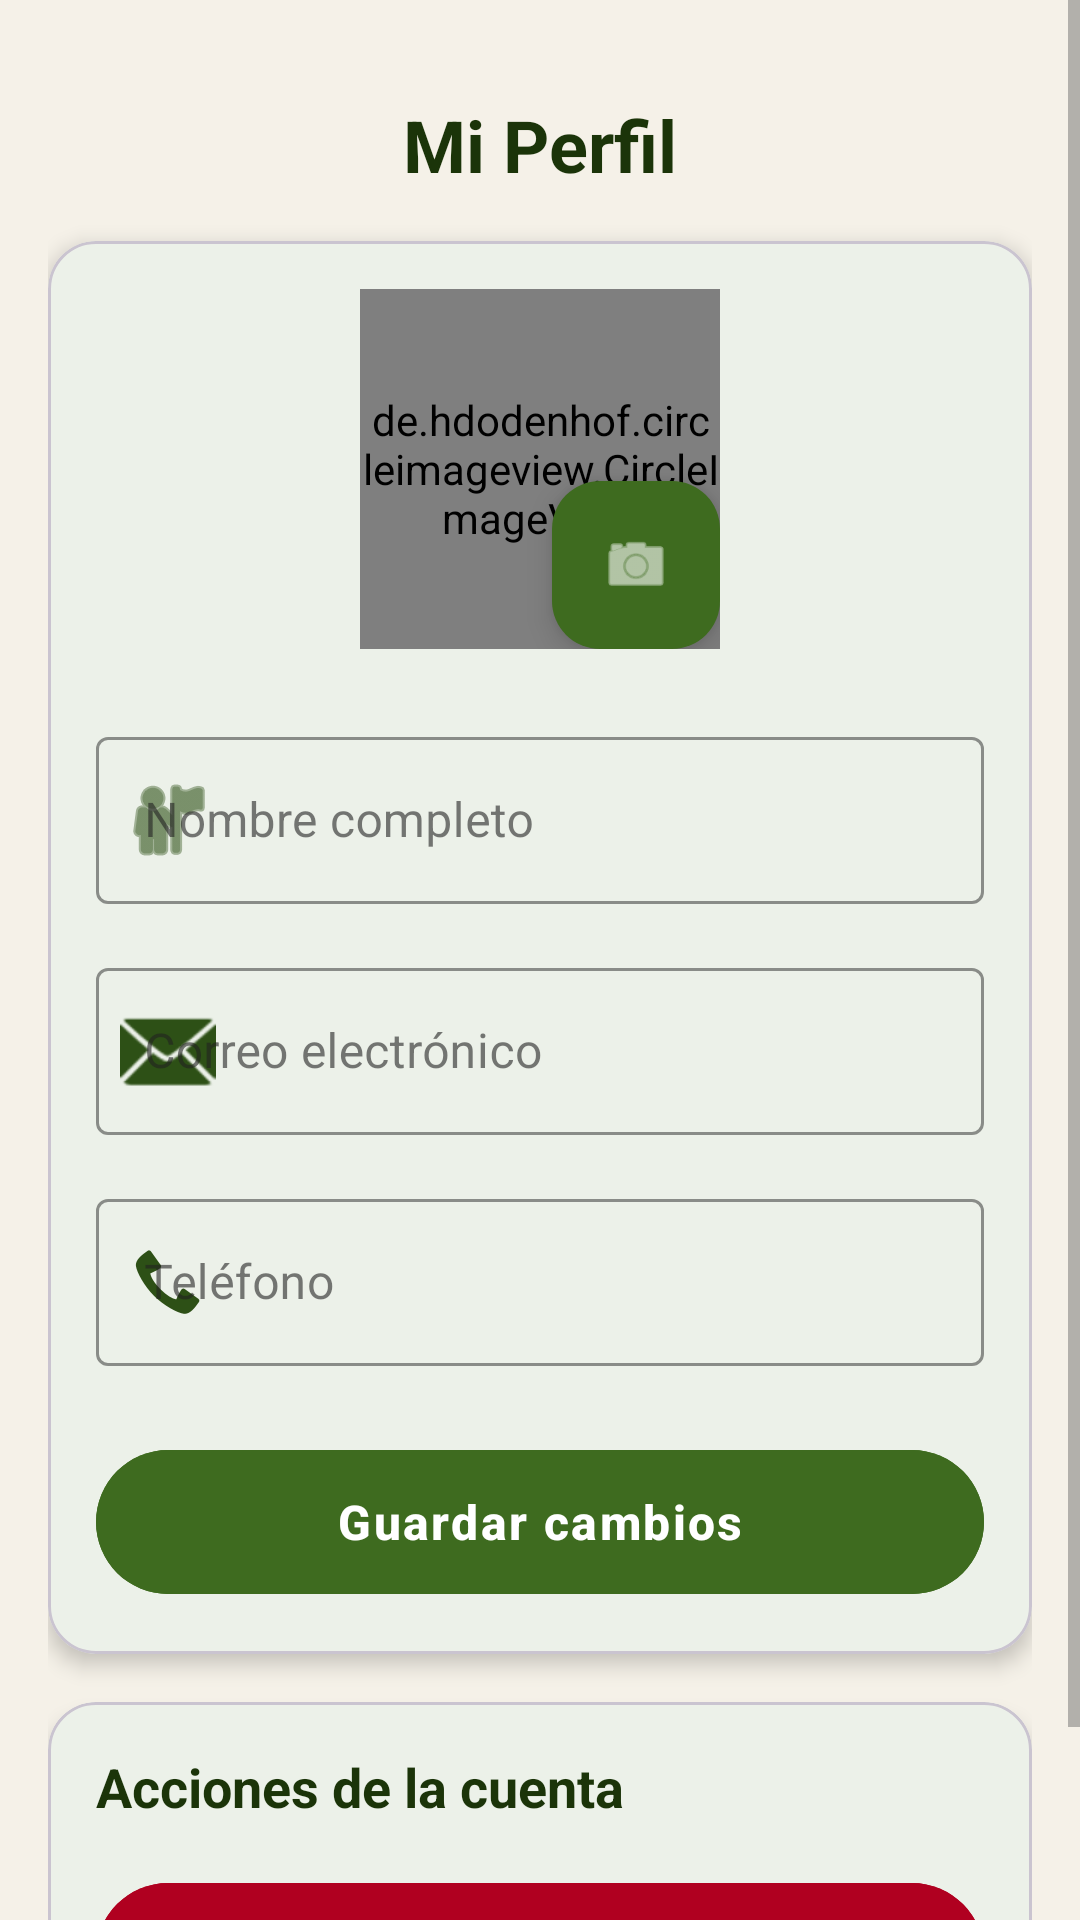

The Android layout XML behind this screen, and the referenced resources:
<!-- AndroidManifest.xml: application theme Theme.PinwoodApp -->
<!-- res/layout/fragment_profile.xml -->
<?xml version="1.0" encoding="utf-8"?>
<ScrollView xmlns:android="http://schemas.android.com/apk/res/android"
    xmlns:app="http://schemas.android.com/apk/res-auto"
    xmlns:tools="http://schemas.android.com/tools"
    android:layout_width="match_parent"
    android:layout_height="match_parent"
    android:background="@color/background_warm"
    tools:context=".ui.user.profile.ProfileFragment">

    <LinearLayout
        android:layout_width="match_parent"
        android:layout_height="wrap_content"
        android:orientation="vertical"
        android:padding="16dp">

        <TextView
            android:layout_width="wrap_content"
            android:layout_height="wrap_content"
            android:layout_gravity="center_horizontal"
            android:layout_marginVertical="16dp"
            android:text="Mi Perfil"
            android:textColor="@color/green_900"
            android:textSize="24sp"
            android:textStyle="bold" />

        <com.google.android.material.card.MaterialCardView
            android:layout_width="match_parent"
            android:layout_height="wrap_content"
            android:layout_marginBottom="16dp"
            app:cardCornerRadius="16dp"
            app:cardElevation="4dp">

            <LinearLayout
                android:layout_width="match_parent"
                android:layout_height="wrap_content"
                android:orientation="vertical"
                android:padding="16dp">

                <FrameLayout
                    android:layout_width="wrap_content"
                    android:layout_height="wrap_content"
                    android:layout_gravity="center_horizontal"
                    android:layout_marginBottom="16dp">

                    <de.hdodenhof.circleimageview.CircleImageView
                        android:id="@+id/profile_image"
                        android:layout_width="120dp"
                        android:layout_height="120dp"
                        android:src="@drawable/ic_profile"
                        app:civ_border_color="@color/green_700"
                        app:civ_border_width="2dp" />

                    <com.google.android.material.floatingactionbutton.FloatingActionButton
                        android:id="@+id/fab_change_photo"
                        android:layout_width="wrap_content"
                        android:layout_height="wrap_content"
                        android:layout_gravity="end|bottom"
                        android:contentDescription="@string/change_profile_photo"
                        app:backgroundTint="@color/green_700"
                        app:fabSize="mini"
                        app:srcCompat="@android:drawable/ic_menu_camera"
                        app:tint="@color/white" />
                </FrameLayout>

                <com.google.android.material.textfield.TextInputLayout
                    android:id="@+id/til_name"
                    style="@style/Widget.MaterialComponents.TextInputLayout.OutlinedBox"
                    android:layout_width="match_parent"
                    android:layout_height="wrap_content"
                    android:layout_marginTop="8dp"
                    android:hint="Nombre completo"
                    app:boxStrokeColor="@color/green_800"
                    app:hintTextColor="@color/green_800"
                    app:startIconDrawable="@android:drawable/ic_menu_myplaces"
                    app:startIconTint="@color/green_800">

                    <com.google.android.material.textfield.TextInputEditText
                        android:id="@+id/et_name"
                        android:layout_width="match_parent"
                        android:layout_height="wrap_content"
                        android:inputType="textPersonName"
                        android:textColor="@color/text_primary" />
                </com.google.android.material.textfield.TextInputLayout>

                <com.google.android.material.textfield.TextInputLayout
                    android:id="@+id/til_email"
                    style="@style/Widget.MaterialComponents.TextInputLayout.OutlinedBox"
                    android:layout_width="match_parent"
                    android:layout_height="wrap_content"
                    android:layout_marginTop="16dp"
                    android:hint="Correo electrónico"
                    app:boxStrokeColor="@color/green_800"
                    app:hintTextColor="@color/green_800"
                    app:startIconDrawable="@android:drawable/ic_dialog_email"
                    app:startIconTint="@color/green_800">

                    <com.google.android.material.textfield.TextInputEditText
                        android:id="@+id/et_email"
                        android:layout_width="match_parent"
                        android:layout_height="wrap_content"
                        android:enabled="false"
                        android:inputType="textEmailAddress"
                        android:textColor="@color/text_primary" />
                </com.google.android.material.textfield.TextInputLayout>

                <com.google.android.material.textfield.TextInputLayout
                    android:id="@+id/til_phone"
                    style="@style/Widget.MaterialComponents.TextInputLayout.OutlinedBox"
                    android:layout_width="match_parent"
                    android:layout_height="wrap_content"
                    android:layout_marginTop="16dp"
                    android:hint="Teléfono"
                    app:boxStrokeColor="@color/green_800"
                    app:hintTextColor="@color/green_800"
                    app:startIconDrawable="@android:drawable/stat_sys_phone_call"
                    app:startIconTint="@color/green_800">

                    <com.google.android.material.textfield.TextInputEditText
                        android:id="@+id/et_phone"
                        android:layout_width="match_parent"
                        android:layout_height="wrap_content"
                        android:inputType="phone"
                        android:textColor="@color/text_primary" />
                </com.google.android.material.textfield.TextInputLayout>

                <com.google.android.material.button.MaterialButton
                    android:id="@+id/btn_save_profile"
                    android:layout_width="match_parent"
                    android:layout_height="56dp"
                    android:layout_marginTop="24dp"
                    android:backgroundTint="@color/green_700"
                    android:letterSpacing="0.05"
                    android:text="@string/save_changes"
                    android:textSize="16sp"
                    android:textStyle="bold"
                    app:cornerRadius="28dp" />
            </LinearLayout>
        </com.google.android.material.card.MaterialCardView>

        <com.google.android.material.card.MaterialCardView
            android:layout_width="match_parent"
            android:layout_height="wrap_content"
            app:cardCornerRadius="16dp"
            app:cardElevation="4dp">

            <LinearLayout
                android:layout_width="match_parent"
                android:layout_height="wrap_content"
                android:orientation="vertical"
                android:padding="16dp">

                <TextView
                    android:layout_width="match_parent"
                    android:layout_height="wrap_content"
                    android:layout_marginBottom="16dp"
                    android:text="Acciones de la cuenta"
                    android:textColor="@color/green_900"
                    android:textSize="18sp"
                    android:textStyle="bold" />

                <com.google.android.material.button.MaterialButton
                    android:id="@+id/btn_delete_account"
                    android:layout_width="match_parent"
                    android:layout_height="56dp"
                    android:backgroundTint="@color/design_default_color_error"
                    android:letterSpacing="0.05"
                    android:text="@string/delete_account"
                    android:textSize="16sp"
                    android:textStyle="bold"
                    app:cornerRadius="28dp" />
            </LinearLayout>
        </com.google.android.material.card.MaterialCardView>
    </LinearLayout>
</ScrollView>
<!-- resources referenced by this layout -->
<resources>
  <color name="background_warm">#f5f1e8</color>
  <color name="green_700">#3e6b1f</color>
  <color name="green_800">#2d5016</color>
  <color name="green_900">#1b3409</color>
  <color name="text_primary">#212121</color>
  <color name="white">#FFFFFFFF</color>
  <string name="change_profile_photo">Cambiar foto de perfil</string>
  <string name="delete_account">Eliminar cuenta</string>
  <string name="save_changes">Guardar cambios</string>
  <style name="Theme.PinwoodApp" parent="Base.Theme.PinwoodApp" />
  <style name="Base.Theme.PinwoodApp" parent="Theme.Material3.Light.NoActionBar">
          
          <item name="colorPrimary">@color/green_700</item>
          <item name="colorPrimaryVariant">@color/green_900</item>
          <item name="colorOnPrimary">@color/white</item>
          
          <item name="colorSecondary">@color/blue_700</item>
          <item name="colorSecondaryVariant">@color/blue_900</item>
          <item name="colorOnSecondary">@color/white</item>
          
          <item name="colorSurface">@color/background_primary</item>
          <item name="colorOnSurface">@color/text_primary</item>
          <item name="android:colorBackground">@color/background_section</item>
          
          <item name="colorError">@color/error</item>
          <item name="android:textColor">@color/text_primary</item>
          <item name="android:textColorSecondary">@color/text_secondary</item>
          
          
          <item name="android:statusBarColor">@color/green_900</item>
      </style>
  <color name="blue_700">#1976d2</color>
  <color name="blue_900">#0d47a1</color>
  <color name="background_primary">#ffffff</color>
  <color name="background_section">#f5f5f5</color>
  <color name="error">#f44336</color>
  <color name="text_secondary">#757575</color>
</resources>
